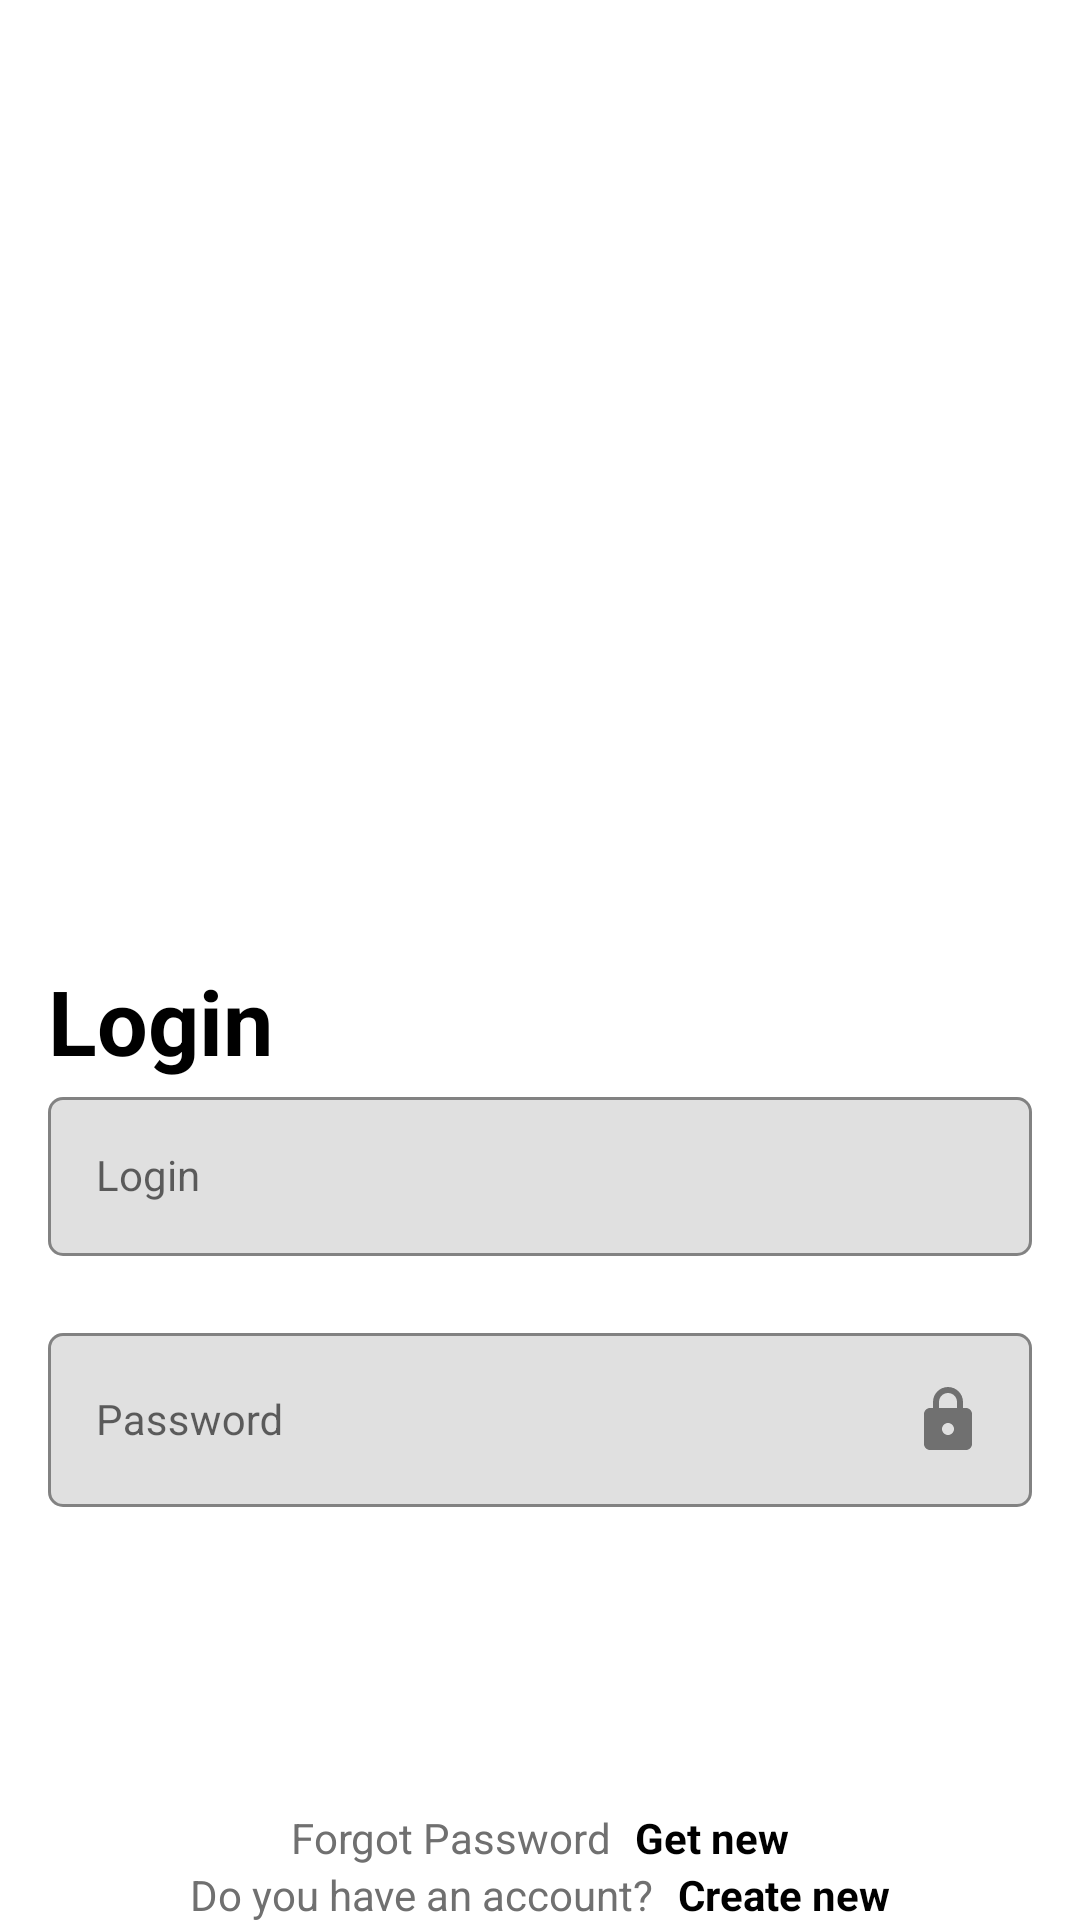

This screen was rendered from an Android layout file. Write that file and the resources it references.
<!-- AndroidManifest.xml: application theme Theme.Traveling -->
<!-- res/layout/login_fragment.xml -->
<?xml version="1.0" encoding="utf-8"?>
<androidx.constraintlayout.widget.ConstraintLayout xmlns:android="http://schemas.android.com/apk/res/android"
    xmlns:app="http://schemas.android.com/apk/res-auto"
    xmlns:tools="http://schemas.android.com/tools"
    android:layout_width="match_parent"
    android:layout_height="match_parent"
    app:flow_wrapMode="none"
    tools:context=".login.LoginFragment">

    <com.google.android.material.imageview.ShapeableImageView
        android:id="@+id/imageViewNomadsCity"
        android:layout_width="match_parent"
        android:layout_height="320dp"
        android:layout_marginHorizontal="@dimen/margin_horizontal_home"
        android:src="@drawable/nomads_city_tour"
        app:layout_constraintEnd_toEndOf="parent"
        app:layout_constraintStart_toStartOf="parent"
        app:layout_constraintTop_toTopOf="parent" />

    <com.google.android.material.textview.MaterialTextView
        android:id="@+id/materialTextView"
        android:layout_width="match_parent"
        android:layout_height="wrap_content"
        android:layout_marginHorizontal="@dimen/margin_horizontal_home"
        android:text="@string/login"
        android:textColor="@color/black"
        android:textSize="30sp"
        android:textStyle="bold"
        app:layout_constraintEnd_toEndOf="parent"
        app:layout_constraintStart_toStartOf="parent"
        app:layout_constraintTop_toBottomOf="@+id/imageViewNomadsCity" />


    <com.google.android.material.textfield.TextInputLayout
        android:id="@+id/outlinedTextField1"
        android:layout_width="match_parent"
        android:layout_height="wrap_content"
        android:layout_marginHorizontal="@dimen/margin_horizontal_home"
        app:boxBackgroundMode="outline"
        app:boxCornerRadiusBottomEnd="5dp"
        app:boxCornerRadiusBottomStart="5dp"
        app:boxCornerRadiusTopEnd="5dp"
        app:boxCornerRadiusTopStart="5dp"
        app:boxStrokeColor="@color/black"
        app:errorEnabled="true"
        app:boxStrokeErrorColor="@color/black"
        app:layout_constraintEnd_toEndOf="parent"
        app:layout_constraintStart_toStartOf="parent"
        app:layout_constraintTop_toBottomOf="@+id/materialTextView">

        <com.google.android.material.textfield.TextInputEditText
            android:id="@+id/username_input"
            style="@style/Widget.MaterialComponents.TextInputLayout.OutlinedBox"
            android:layout_width="match_parent"
            android:layout_height="wrap_content"
            android:hint="@string/login" />

    </com.google.android.material.textfield.TextInputLayout>

    <com.google.android.material.textfield.TextInputLayout
        android:id="@+id/outlinedTextField2"
        android:layout_width="match_parent"
        android:layout_height="wrap_content"
        android:layout_marginHorizontal="@dimen/margin_horizontal_home"
        app:boxBackgroundMode="outline"
        app:boxCornerRadiusBottomEnd="5dp"
        app:boxCornerRadiusBottomStart="5dp"
        app:boxCornerRadiusTopEnd="5dp"
        app:boxCornerRadiusTopStart="5dp"
        app:boxStrokeColor="@color/black"
        app:errorEnabled="true"
        app:boxStrokeErrorColor="@color/black"
        app:layout_constraintEnd_toEndOf="parent"
        app:layout_constraintStart_toStartOf="parent"
        app:layout_constraintTop_toBottomOf="@+id/outlinedTextField1">

        <com.google.android.material.textfield.TextInputEditText
            android:id="@+id/password_input"
            style="@style/Widget.MaterialComponents.TextInputLayout.OutlinedBox"
            android:layout_width="match_parent"
            android:layout_height="wrap_content"
            android:drawableEnd="@drawable/round_lock_black_24dp"
            android:drawableTint="#707070"
            android:hint="@string/password"
            android:inputType="textPassword"/>

    </com.google.android.material.textfield.TextInputLayout>


    <com.google.android.material.button.MaterialButton
        android:id="@+id/loginButton"
        style="@style/Widget.MaterialComponents.Button"
        android:layout_width="match_parent"
        android:layout_height="wrap_content"
        android:layout_marginHorizontal="@dimen/margin_horizontal_home"
        android:layout_marginTop="8dp"
        app:backgroundTint="@null"
        android:background="@drawable/selector_button_login"
        android:padding="10dp"
        android:text="@string/login"
        android:textAllCaps="false"
        android:enabled="false"
        android:textAppearance="@style/Widget.MaterialComponents.TextInputLayout.OutlinedBox"
        android:textColor="@color/white"
        android:textSize="18sp"
        android:textStyle="normal"
        app:icon="@drawable/round_arrow_forward_black_24dp"
        app:iconGravity="textEnd"
        app:iconTint="#FFFFFF"
        app:layout_constraintEnd_toEndOf="parent"
        app:layout_constraintStart_toStartOf="parent"
        app:layout_constraintTop_toBottomOf="@+id/outlinedTextField2" />

    <com.google.android.material.textview.MaterialTextView
        android:id="@+id/materialTextView2"
        android:layout_width="wrap_content"
        android:layout_height="wrap_content"
        android:layout_marginTop="16dp"
        android:layout_marginEnd="8dp"
        android:text="@string/forgot_password"
        android:textColor="#707070"
        app:layout_constraintEnd_toStartOf="@+id/materialTextView2Btn"
        app:layout_constraintHorizontal_chainStyle="packed"
        app:layout_constraintStart_toStartOf="parent"
        app:layout_constraintTop_toBottomOf="@+id/loginButton" />

    <com.google.android.material.textview.MaterialTextView
        android:id="@+id/materialTextView2Btn"
        android:layout_width="wrap_content"
        android:layout_height="wrap_content"
        android:text="@string/get_new"
        android:textColor="@color/black"
        android:textStyle="bold"
        app:layout_constraintEnd_toEndOf="parent"
        app:layout_constraintStart_toEndOf="@+id/materialTextView2"
        app:layout_constraintTop_toTopOf="@+id/materialTextView2" />

    <com.google.android.material.textview.MaterialTextView
        android:id="@+id/materialTextView3"
        android:layout_width="wrap_content"
        android:layout_height="wrap_content"
        android:layout_marginEnd="8dp"
        android:text="@string/have_account"
        android:textColor="#707070"
        app:layout_constraintEnd_toStartOf="@+id/materialTextView3Btn"
        app:layout_constraintHorizontal_chainStyle="packed"
        app:layout_constraintStart_toStartOf="parent"
        app:layout_constraintTop_toBottomOf="@+id/materialTextView2" />

    <com.google.android.material.textview.MaterialTextView
        android:id="@+id/materialTextView3Btn"
        android:layout_width="wrap_content"
        android:layout_height="wrap_content"
        android:text="@string/create_new"
        android:textColor="@color/black"
        android:textStyle="bold"
        app:layout_constraintEnd_toEndOf="parent"
        app:layout_constraintStart_toEndOf="@+id/materialTextView3"
        app:layout_constraintTop_toTopOf="@+id/materialTextView3" />


</androidx.constraintlayout.widget.ConstraintLayout>
<!-- resources referenced by this layout -->
<resources>
  <color name="black">#FF000000</color>
  <color name="white">#FFFFFFFF</color>
  <dimen name="margin_horizontal_home">16dp</dimen>
  <!-- drawable round_arrow_forward_black_24dp (drawable) -->
  <?xml version="1.0" encoding="UTF-8" standalone="no"?>
  <vector xmlns:android="http://schemas.android.com/apk/res/android" android:autoMirrored="true" android:height="24dp" android:tint="#000000" android:viewportHeight="24.0" android:viewportWidth="24.0" android:width="24dp">
    <path android:fillColor="@android:color/white" android:pathData="M5,13h11.17l-4.88,4.88c-0.39,0.39 -0.39,1.03 0,1.42 0.39,0.39 1.02,0.39 1.41,0l6.59,-6.59c0.39,-0.39 0.39,-1.02 0,-1.41l-6.58,-6.6c-0.39,-0.39 -1.02,-0.39 -1.41,0 -0.39,0.39 -0.39,1.02 0,1.41L16.17,11H5c-0.55,0 -1,0.45 -1,1s0.45,1 1,1z"/>
  </vector>
  <!-- drawable round_lock_black_24dp (drawable) -->
  <?xml version="1.0" encoding="UTF-8" standalone="no"?>
  <vector xmlns:android="http://schemas.android.com/apk/res/android" android:height="24dp" android:tint="#000000" android:viewportHeight="24.0" android:viewportWidth="24.0" android:width="24dp">
    <path android:fillColor="@android:color/white" android:pathData="M18,8h-1L17,6c0,-2.76 -2.24,-5 -5,-5S7,3.24 7,6v2L6,8c-1.1,0 -2,0.9 -2,2v10c0,1.1 0.9,2 2,2h12c1.1,0 2,-0.9 2,-2L20,10c0,-1.1 -0.9,-2 -2,-2zM12,17c-1.1,0 -2,-0.9 -2,-2s0.9,-2 2,-2 2,0.9 2,2 -0.9,2 -2,2zM9,8L9,6c0,-1.66 1.34,-3 3,-3s3,1.34 3,3v2L9,8z"/>
  </vector>
  <!-- drawable selector_button_login (drawable-v24) -->
  <?xml version="1.0" encoding="utf-8"?>
  <selector xmlns:android="http://schemas.android.com/apk/res/android">
      <item android:drawable="@drawable/shape_button_login_enabled" android:state_enabled="true"/>
      <item android:drawable="@drawable/shape_button_login_disabled" android:state_enabled="false"/>
  </selector>
  <string name="create_new">Create new</string>
  <string name="forgot_password">Forgot Password</string>
  <string name="get_new">Get new</string>
  <string name="have_account">Do you have an account?</string>
  <string name="login">Login</string>
  <string name="password">Password</string>
  <style name="Theme.Traveling" parent="Theme.MaterialComponents.DayNight.NoActionBar">
          
          <item name="colorPrimary">@color/toolbar</item>
          <item name="colorPrimaryVariant">@color/toolbar</item>
          <item name="colorOnPrimary">@color/black</item>
          
          <item name="colorSecondary">@color/teal_200</item>
          <item name="colorSecondaryVariant">@color/teal_700</item>
          <item name="colorOnSecondary">@color/black</item>
          
          <item name="android:statusBarColor" tools:targetApi="l">@color/white</item>
          <item name="android:windowLightStatusBar">true</item>
          
      </style>
  <!-- drawable shape_button_login_disabled (drawable) -->
  <?xml version="1.0" encoding="utf-8"?>
  <shape
      xmlns:android="http://schemas.android.com/apk/res/android" android:shape="rectangle">
  
      <solid android:color="@color/grey" />
  
      <corners android:radius="5dp"/>
  
  </shape>
  <color name="toolbar">#009688</color>
  <color name="teal_200">#FF03DAC5</color>
  <color name="teal_700">#FF018786</color>
  <color name="grey">#B5B5B5</color>
</resources>
